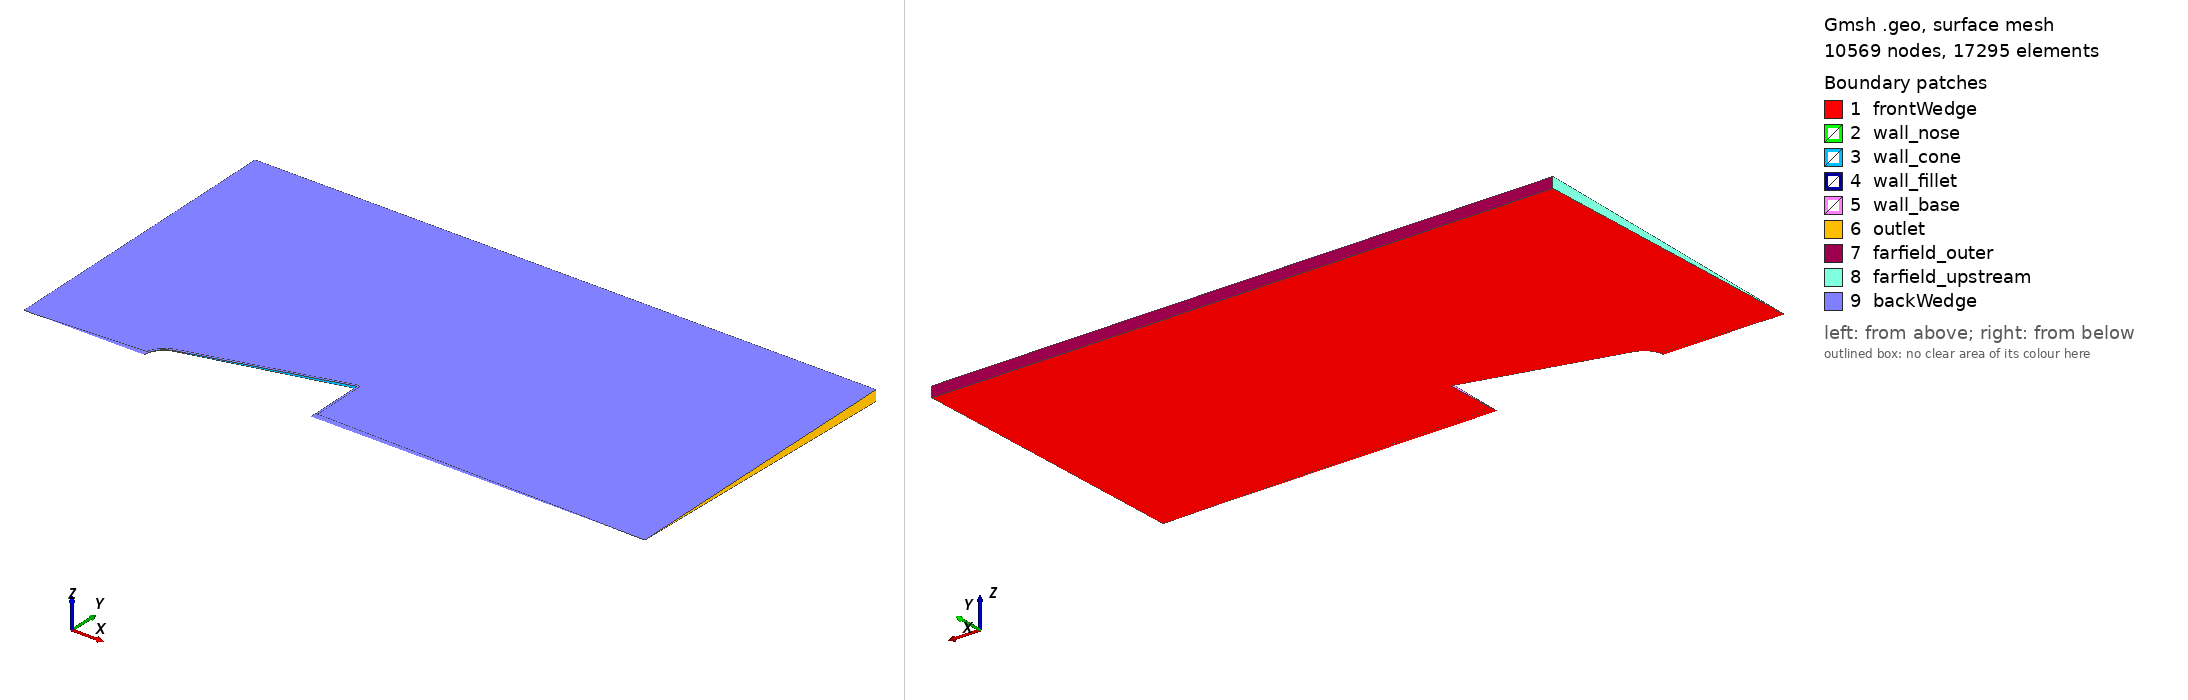

Gmsh geometry script, surface-meshed: 10569 nodes, 17295 surface elements. Boundary patches (legend numbers): 1 frontWedge, 2 wall_nose, 3 wall_cone, 4 wall_fillet, 5 wall_base, 6 outlet, 7 farfield_outer, 8 farfield_upstream, 9 backWedge. Left view from above one corner, right view from below the opposite corner. Legend entries are the model's physical surfaces. The drawing asked Gmsh for element sizes between 1% and 20% of the model's largest extent; the script's own settings can give other sizes.

=== case3_filleted_extendedEdges_wedge.geo (drawn) ===
// Project 01 - Hypersonic Blunt Body
// STAGE 3b: Full baseline mesh - boundary layer (wall) + shock-layer
// refinement zone (Box field, Option C) + coarse farfield.
//
// This is now the primary baseline mesh script. All sizing parameters are
// expressed in terms of R_n, theta_c, R_b so this file's structure can be
// reused for the nose-radius sweep (only R_n needs to change).

R_n = 0.05;
theta_c = 15 * Pi/180;
R_b = 0.15;

x_t = R_n * (1 - Sin(theta_c));
r_t = R_n * Cos(theta_c);
L = x_t + (R_b - r_t) / Tan(theta_c);

x_upstream = -6 * R_n;
r_outer    = 15 * R_n;
x_downstream = 3 * L;

lc_far   = 0.03;
lc_wall  = 0.001;
lc_shock = R_n / 12.0;

// --- Body profile points (nose spline) - fine lc_wall ---
n_nose = 40;
For i In {0:n_nose}
  xi = i * x_t / n_nose;
  ri = Sqrt(R_n^2 - (xi - R_n)^2);
  p = newp;
  Point(p) = {xi, ri, 0, lc_wall};
  nose_pts[i] = p;
EndFor

p_nose_tip   = nose_pts[0];
p_tangent    = nose_pts[n_nose];
// --- Cone/base corner fillet (r_fillet = 3mm, verified in
//     mesh/fillet_geometry_check.geo) - replaces sharp corner to
//     eliminate mesh defect found at this location under wedge rotation ---
r_fillet = 0.003;
phi = Pi/2 - theta_c;
t_len = r_fillet / Tan(phi/2);
d_len = r_fillet / Sin(phi/2);
bisector_angle = 5*Pi/4 + theta_c/2;

T1_x = L - t_len * Cos(theta_c);
T1_r = R_b - t_len * Sin(theta_c);
T2_x = L;
T2_r = R_b - t_len;
O_x  = L + d_len * Cos(bisector_angle);
O_r  = R_b + d_len * Sin(bisector_angle);

p_T1 = newp; Point(p_T1) = {T1_x, T1_r, 0, lc_wall};
p_T2 = newp; Point(p_T2) = {T2_x, T2_r, 0, lc_wall};
p_O  = newp; Point(p_O)  = {O_x, O_r, 0, lc_wall};
p_base_axis  = newp; Point(p_base_axis)  = {L, 0, 0, lc_far};
p_wake_axis  = newp; Point(p_wake_axis)  = {x_downstream, 0, 0, lc_far};
p_outlet_top = newp; Point(p_outlet_top) = {x_downstream, r_outer, 0, lc_far};
p_farfield_up = newp; Point(p_farfield_up) = {x_upstream, r_outer, 0, lc_far};
p_axis_up    = newp; Point(p_axis_up)    = {x_upstream, 0, 0, lc_far};

Line(1) = {p_axis_up, p_nose_tip};
Spline(2) = nose_pts[];
Line(3) = {p_tangent, p_T1};
Circle(9) = {p_T1, p_O, p_T2};
Line(4) = {p_T2, p_base_axis};
Line(5) = {p_base_axis, p_wake_axis};
Line(6) = {p_wake_axis, p_outlet_top};
Line(7) = {p_outlet_top, p_farfield_up};
Line(8) = {p_farfield_up, p_axis_up};

Curve Loop(1) = {1, 2, 3, 9, 4, 5, 6, 7, 8};
Plane Surface(1) = {1};

// --- Field 1: Boundary Layer (wall-normal growth) ---
Field[1] = BoundaryLayer;
Field[1].EdgesList = {2, 3, 9, 4};
Field[1].hwall_n = 5.607e-6;
Field[1].ratio = 1.12;
Field[1].thickness = 0.006;
Field[1].Quads = 1;
Field[1].NbLayers = 40;
Field[1].FanPointsList = {p_nose_tip};
BoundaryLayer Field = 1;

// --- Field 2: Shock-layer refinement box (Option C) ---
Field[2] = Box;
Field[2].XMin = -3 * R_n;
Field[2].XMax = L + 0.1 * R_n;  // small margin past the base, so the
                                  // refinement-zone boundary does not
                                  // coincide exactly with the sharp
                                  // wall_cone/wall_base geometric corner
Field[2].YMin = 0;
Field[2].YMax = R_b + 4 * R_n;
Field[2].VIn = lc_shock;
Field[2].VOut = lc_far;
Field[2].Thickness = 2 * R_n;

// --- Background mesh size field = shock-layer box (governs freestream region;
//     BoundaryLayer field separately governs near-wall growth) ---
Background Field = 2;

Mesh.Algorithm = 6;


// ============================================================================
// STAGE 4b: Axisymmetric wedge extension (validated methodology, see
// mesh/WEDGE_MESHING_METHODOLOGY.md). Indices recalculated for the 9-curve
// loop (fillet adds curve 9; curves 1,5 remain axis-touching, no swept
// surface).
// ============================================================================

half_angle = 1 * Pi/180;
full_angle = 2 * half_angle;

Rotate { {1,0,0}, {0,0,0}, -half_angle } { Surface{1}; }

out[] = Extrude { {1,0,0}, {0,0,0}, full_angle } {
  Surface{1}; Layers{1}; Recombine;
};

Physical Surface("frontWedge") = {1};
Physical Surface("backWedge")  = {out[0]};

Physical Surface("wall_nose")      = {out[2]};
Physical Surface("wall_cone")      = {out[3]};
Physical Surface("wall_fillet")    = {out[4]};
Physical Surface("wall_base")      = {out[5]};
Physical Surface("outlet")         = {out[6]};
Physical Surface("farfield_outer") = {out[7]};
Physical Surface("farfield_upstream")={out[8]};

Physical Volume("internal") = {out[1]};

Mesh.Optimize = 0;
Mesh.OptimizeNetgen = 0;
Mesh.Smoothing = 0;
